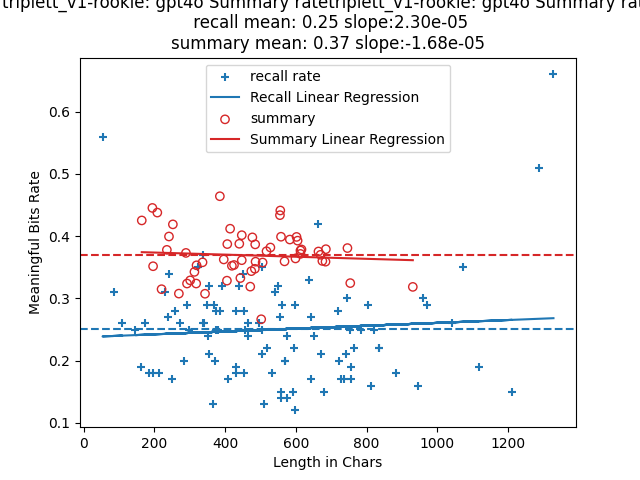

The data file committed next to this chart (first rows):
index, len, rate, keypoints, mbits, produced?key points, required?key points, attempt
0, 164, 0.4253, I was a rookie in the police force. The …, 69.75, 4, 4, 3
1, 194, 0.4454, I was a rookie and the Chief had a young…, 86.41, 3, 3, 1
2, 196, 0.3517, I was a rookie police officer interested…, 68.94, 3, 3, 2
3, 208, 0.4379, I was a rookie in the police force back …, 91.07, 3, 3, 3
4, 220, 0.3148, I was a rookie in the police force. I le…, 69.26, 4, 4, 2
5, 235, 0.378, I was a rookie in the police force. The …, 88.82, 5, 5, 1
6, 241, 0.3995, I was a rookie in the police force. The …, 96.27, 6, 6, 2
7, 252, 0.419, I was a rookie in the police force. The …, 105.6, 7, 7, 2
8, 269, 0.3077, I was a rookie in the police force. The …, 82.78, 5, 5, 3
9, 289, 0.3731, I was a rookie in the police force. The …, 107.8, 7, 7, 1
10, 292, 0.3239, I was a rookie in the police force. The …, 94.57, 6, 6, 3
11, 301, 0.329, I noticed the Chief had a young daughter…, 99.02, 4, 4, 1
12, 313, 0.3426, I was a rookie in the police force. The …, 107.2, 9, 9, 1
13, 318, 0.3239, I was a rookie in the police force. The …, 103, 6, 6, 1
14, 319, 0.3532, I was a rookie in the police force. The …, 112.7, 8, 8, 3
15, 336, 0.358, I was a rookie in the police force. The …, 120.3, 7, 7, 3
16, 343, 0.3075, I was a rookie in the police force with …, 105.5, 5, 5, 2
17, 385, 0.4642, I was a rookie in the police force. The …, 178.7, 14, 14, 3
18, 396, 0.3626, I was a rookie in the police force. The …, 143.6, 11, 11, 2
19, 405, 0.3285, I was a rookie in the police force. The …, 133, 11, 11, 3
20, 406, 0.3873, I was a rookie in the police force. The …, 157.2, 9, 9, 3
21, 414, 0.412, I was a rookie in the police force. The …, 170.6, 14, 14, 1
22, 419, 0.3524, I was a rookie in the police force. The …, 147.7, 8, 8, 2
23, 425, 0.3537, I was a rookie in the police force. The …, 150.3, 9, 9, 2
24, 440, 0.3878, I was a rookie in the police force. The …, 170.7, 10, 10, 2
25, 443, 0.3327, I was a rookie in the police force. The …, 147.4, 13, 13, 1
26, 447, 0.3614, I joined the police force as a rookie. T…, 161.6, 8, 8, 1
27, 447, 0.4016, I was a rookie in the police force. The …, 179.5, 12, 12, 2
28, 471, 0.3189, I was a rookie in the police force. The …, 150.2, 13, 13, 3
29, 474, 0.3438, I was a rookie in the police force. The …, 162.9, 11, 11, 1
30, 477, 0.3981, I was a rookie in the police force. The …, 189.9, 15, 15, 3
31, 484, 0.3476, I was a rookie in the police force. The …, 168.2, 14, 14, 2
32, 485, 0.3868, I was a rookie in the police force. The …, 187.6, 10, 10, 3
33, 486, 0.359, I was a rookie in the police force. The …, 174.5, 16, 16, 3
34, 502, 0.2665, I was a rookie in the police force. The …, 133.8, 10, 10, 1
35, 506, 0.3577, I was a rookie in the police force. The …, 181.0, 13, 13, 2
36, 517, 0.3758, I was a rookie in the police force. The …, 194.3, 16, 16, 1
37, 528, 0.3818, I was a rookie in the police force. The …, 201.6, 15, 15, 2
38, 555, 0.4338, I was a rookie in the police force. The …, 240.8, 12, 12, 1
39, 556, 0.4413, I was a rookie in the police force. The …, 245.4, 18, 18, 2
40, 558, 0.3991, I was a rookie in the police force. The …, 222.7, 12, 12, 3
41, 568, 0.3595, I was a rookie in the police force. The …, 204.2, 17, 17, 3
42, 583, 0.3946, I was a rookie in the police force. The …, 230.1, 18, 18, 3
43, 599, 0.3642, I was a rookie in the police force. The …, 218.1, 17, 17, 1
44, 602, 0.3988, I was a rookie in the police force. The …, 240.1, 18, 18, 1
45, 605, 0.3928, I was a rookie in the police force. The …, 237.7, 21, 21, 3
46, 613, 0.377, I was a rookie in the police force. The …, 231.1, 16, 16, 2
47, 613, 0.3715, I was a rookie in the police force. The …, 227.8, 19, 19, 1
48, 616, 0.3787, I was a rookie in the police force. The …, 233.3, 15, 15, 1
49, 664, 0.3754, I was a rookie in the police force. The …, 249.2, 17, 17, 2
50, 670, 0.3701, I was a rookie in the police force. The …, 248, 20, 20, 3
51, 675, 0.3602, I was a rookie in the police force. The …, 243.1, 20, 20, 2
52, 684, 0.359, I was a rookie in the police force. The …, 245.6, 20, 20, 1
53, 685, 0.3791, I was a rookie in the police force. The …, 259.7, 19, 19, 3
54, 746, 0.3809, I was a rookie in the police force. The …, 284.1, 21, 21, 1
55, 754, 0.3246, I was a rookie in the police force. The …, 244.8, 19, 19, 2
56, 931, 0.3185, I was a rookie in the police force. The …, 296.5, 21, 21, 2
